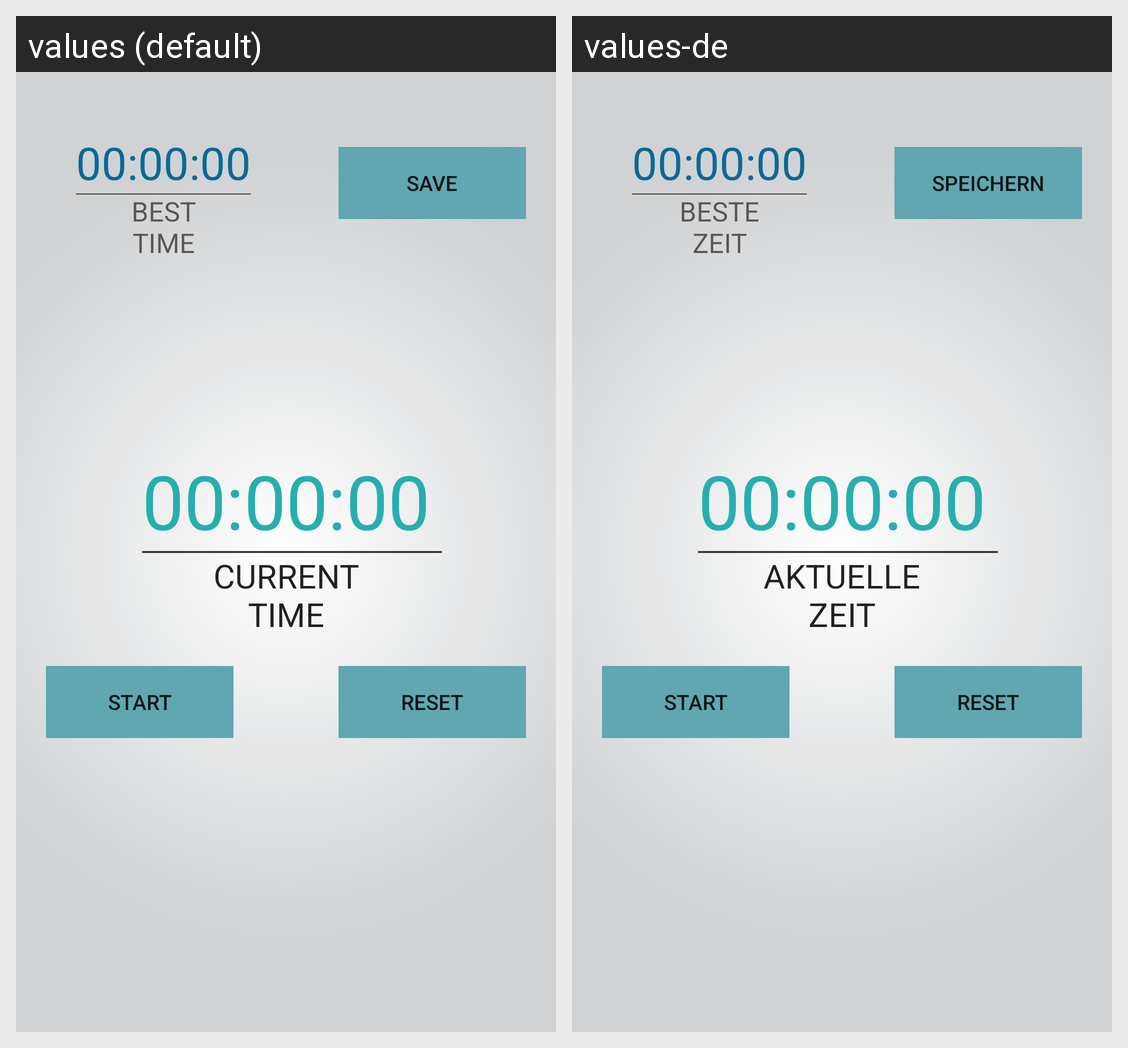

This grid shows one Android layout under two languages. Give, for every string resource on the screen, its name, the default text and each shown locale's text.
Android screen res/layout/activity_chronometer.xml rendered under 2 locales, left to right: values (default), values-de. Device: Nexus 5 (rendered at 1080×1920; each locale shown at half size, 540×960, under a caption strip naming it); theme AppTheme.
Strings drawn on this screen, with the default value and each locale's value (text and hints the layout hard-codes, and strings that could not be matched under every locale, appear in the picture but are not listed):

timerVal
  values: 00:00:00
  values-de: 00:00:00

startButtonLabel
  values: START
  values-de: START

SAVE
  values: SAVE
  values-de: SPEICHERN

reset
  values: RESET
  values-de: RESET

BestTime
  values: 00:00:00
  values-de: 00:00:00

besttime
  values: BEST
      TIME
  values-de: BESTE
      ZEIT

currentime
  values: CURRENT
      TIME
  values-de: AKTUELLE
      ZEIT
